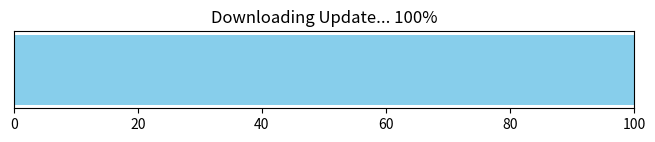

Python code for this plot:
import matplotlib.pyplot as plt
import time

def animated_progress():
    plt.ion() # Turn on interactive mode
    fig, ax = plt.subplots(figsize=(8, 1))
    
    for i in range(101):
        ax.clear() # Clear previous frame
        
        # Formatting
        ax.set_xlim(0, 100)
        ax.set_yticks([])
        ax.set_title(f"Downloading Update... {i}%")
        
        # Draw background and progress
        ax.barh(0, 100, color='#f0f0f0')
        ax.barh(0, i, color='skyblue')
        
        plt.pause(0.05) # Small delay to simulate work
        
    plt.ioff() # Turn off interactive mode
    plt.show()

animated_progress()
